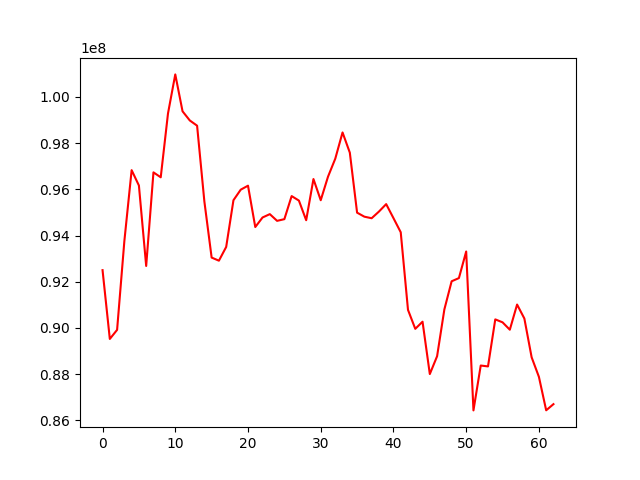

The file beside this chart, header and first rows:
, 0
0, 92499937
1, 89519762
2, 89912561
3, 93760644
4, 96830731
5, 96165740
6, 92680802
7, 96735355
8, 96521312
9, 99287583
10, 100978477
11, 99380076
12, 98982638
13, 98757291
14, 95477790
15, 93044579
16, 92909695
17, 93504644
18, 95528407
19, 95985518
20, 96158117
21, 94367182
22, 94780904
23, 94925811
24, 94635141
25, 94708121
26, 95708314
27, 95512744
28, 94662612
29, 96446017
30, 95528328
31, 96546760
32, 97327498
33, 98463883
34, 97589510
35, 94989993
36, 94815815
37, 94748423
38, 95035672
39, 95359653
40, 94753541
41, 94141741
42, 90778795
43, 89957982
44, 90266874
45, 87999092
46, 88771112
47, 90798482
48, 92017856
49, 92155276
50, 93306989
51, 86424819
52, 88368305
53, 88329787
54, 90367250
55, 90239666
56, 89919888
57, 91009844
58, 90404394
59, 88724589
... 3 more rows
